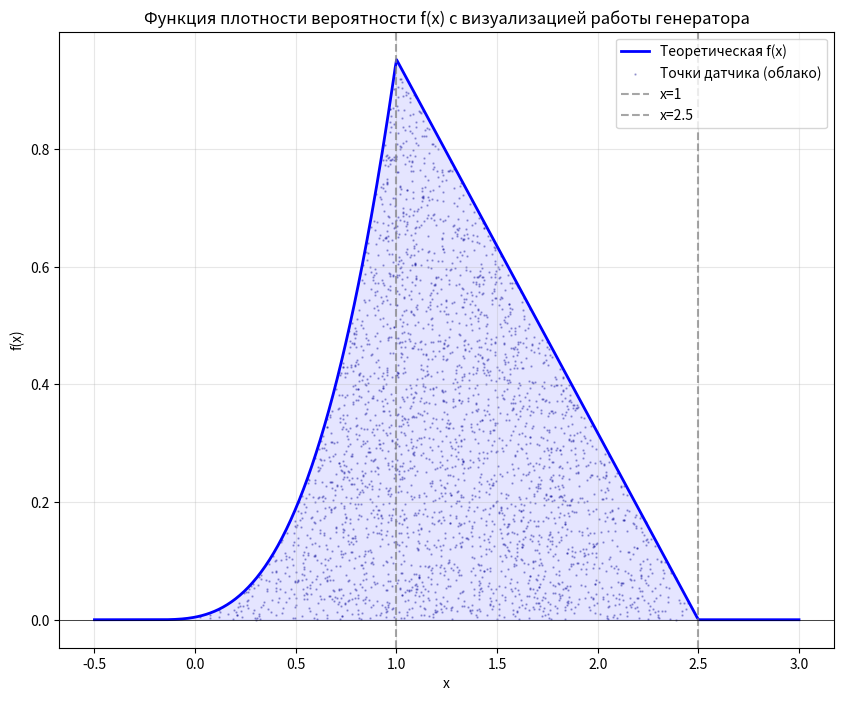
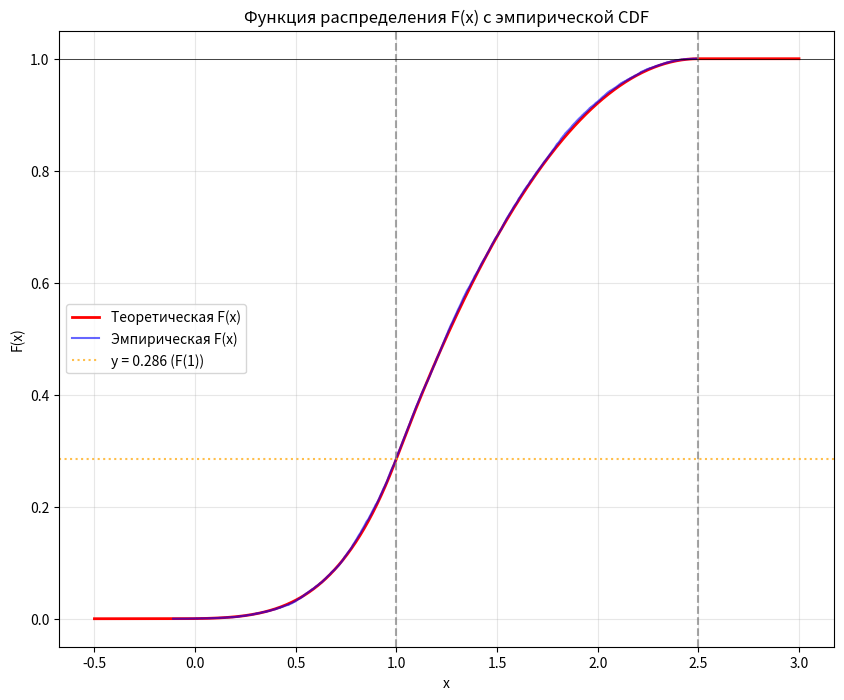
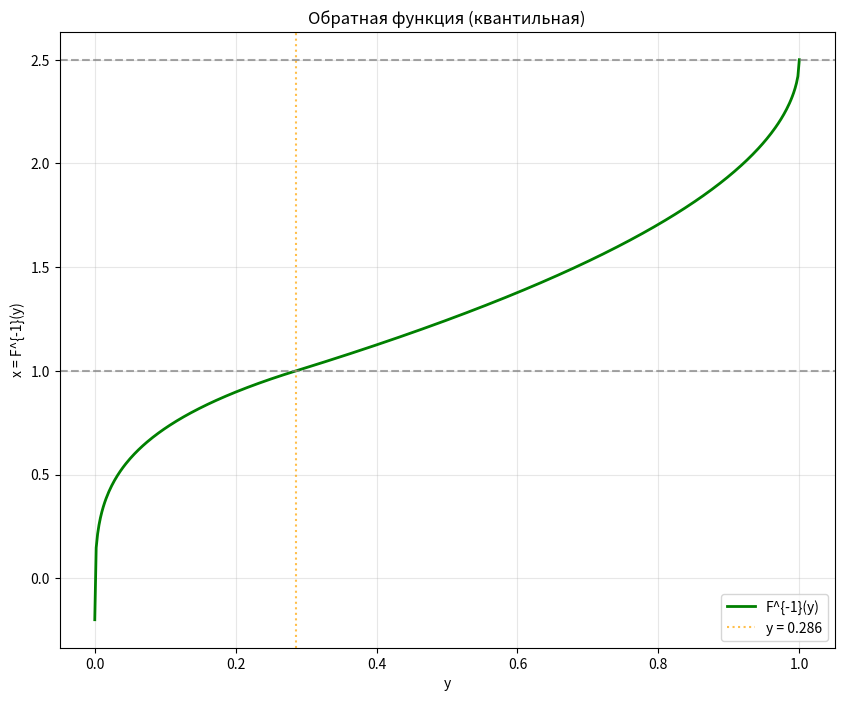
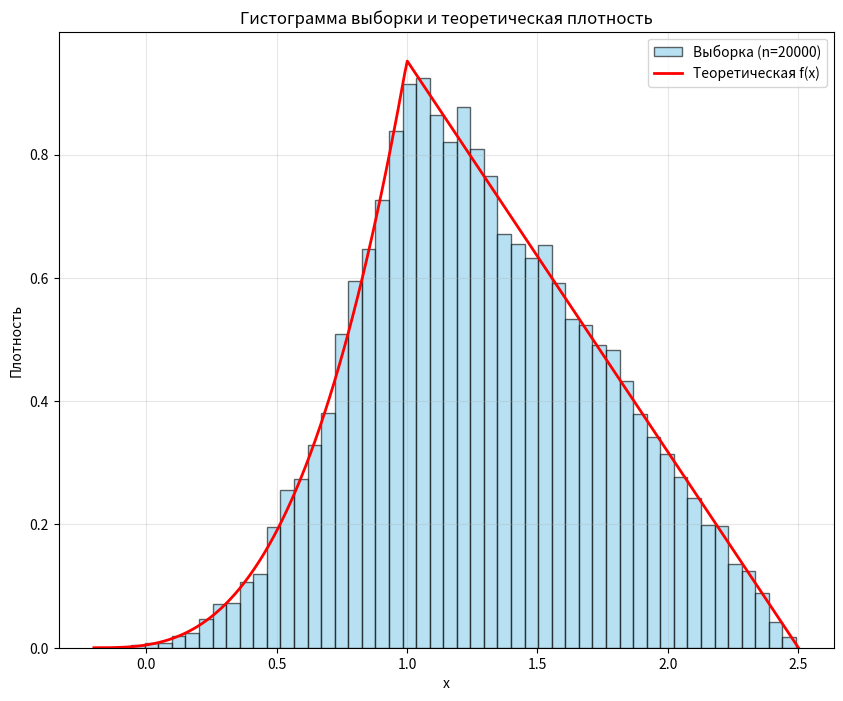
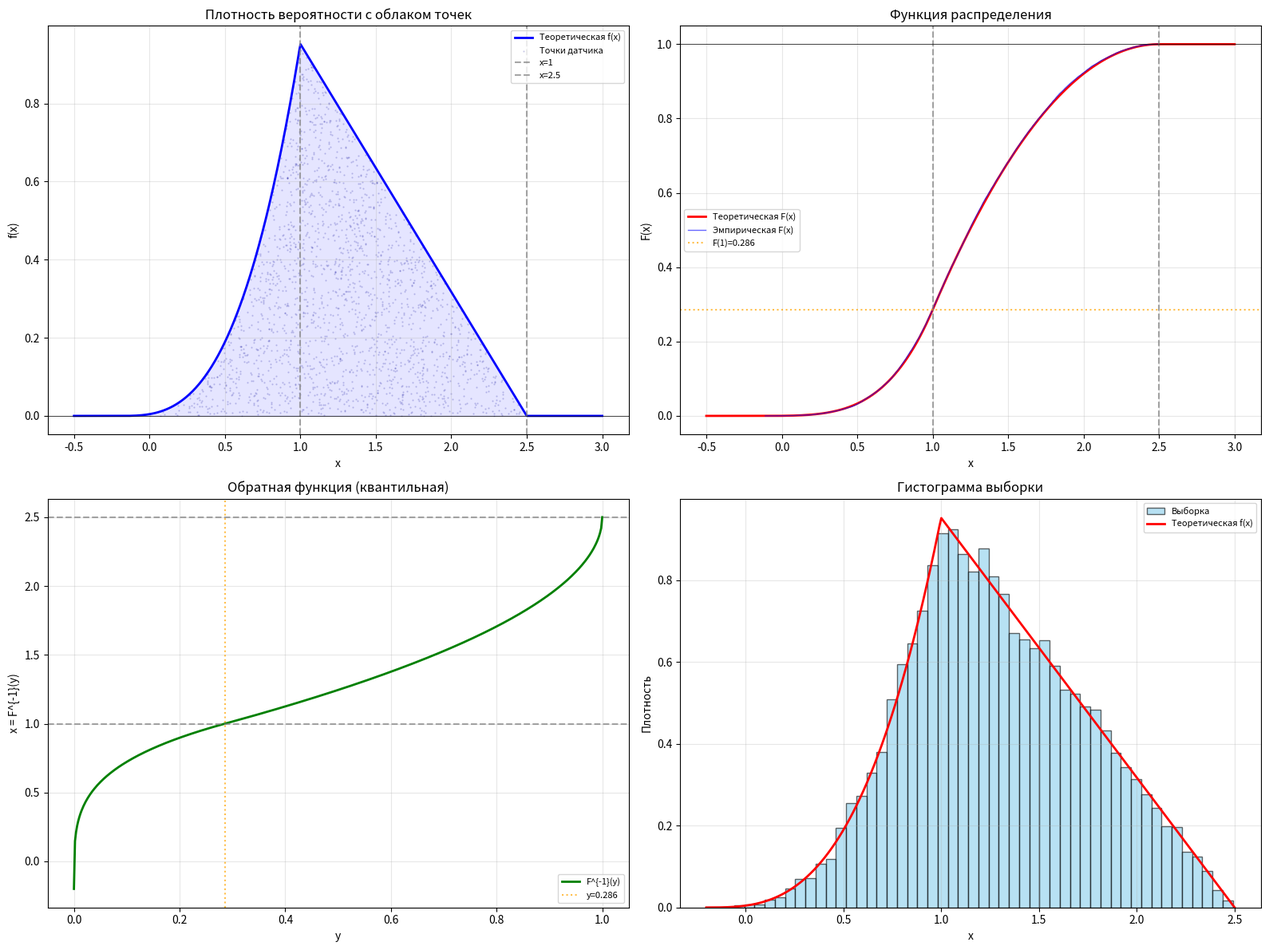

The script that saved these images, in order:
import math
import random
import matplotlib.pyplot as plt

# Параметры
a = 625 / 1134
b = 40 / 63
F1 = 2 / 7  # F(1)

# Часть 1: Функция плотности вероятности (PDF)
def f_pdf(x):
    if x < -0.2:
        return 0.0
    elif x <= 1.0:
        return a * (x + 0.2)**3
    elif x < 2.5:
        return b * (2.5 - x)
    else:
        return 0.0

# Часть 2: Функция распределения (CDF)
def F_cdf(x):
    if x <= -0.2:
        return 0.0
    elif x <= 1.0:
        return (a / 4) * (x + 0.2)**4
    elif x < 2.5:
        return (2/63) * (-10*x**2 + 50*x - 31)
    else:
        return 1.0

# Часть 3: Обратная функция (квантильная)
def F_inv(y):
    if y < 0.0:
        return -0.2
    elif y <= F1:
        # Первый участок: корень 4-й степени
        return ((4536 / 625) * y)**(1/4) - 0.2
    elif y <= 1.0:
        # Второй участок
        return (25 - 3 * math.sqrt(35 * (1 - y))) / 10
    else:
        return 2.5

# Часть 4: Генератор случайных чисел
def generate_samples(n_samples):
    """Генерирует выборку методом обратного преобразования"""
    samples = []
    for _ in range(n_samples):
        u = random.random()  # равномерное число от 0 до 1
        samples.append(F_inv(u))
    return samples

# Вспомогательные функции для создания массивов для графиков
def linspace(start, stop, num):
    """Создает массив из num точек между start и stop"""
    if num == 1:
        return [start]
    step = (stop - start) / (num - 1)
    return [start + i * step for i in range(num)]

def vectorize_func(func):
    """Создает векторизованную версию функции"""
    def vectorized(x_list):
        if isinstance(x_list, (list, tuple)):
            return [func(x) for x in x_list]
        else:
            return func(x_list)
    return vectorized

# Создаем векторизованные версии функций для графиков
f_pdf_vec = vectorize_func(f_pdf)
F_cdf_vec = vectorize_func(F_cdf)
F_inv_vec = vectorize_func(F_inv)

# Генерируем выборку для всех графиков
n_samples = 20000
samples = generate_samples(n_samples)
print(f"Сгенерировано {n_samples} значений")

# --- Создание отдельных графиков и сохранение в файлы ---

# 1. График плотности вероятности с облаком точек
plt.figure(figsize=(10, 8))
x_vals = linspace(-0.5, 3.0, 500)
y_vals = f_pdf_vec(x_vals)
plt.plot(x_vals, y_vals, 'b-', linewidth=2, label='Теоретическая f(x)')

# Облако точек для визуализации плотности (берем 3000 точек для наглядности)
n_scatter = min(3000, len(samples))
scatter_indices = random.sample(range(len(samples)), n_scatter)
scatter_x = [samples[i] for i in scatter_indices]
scatter_y = [random.uniform(0, f_pdf(x)) for x in scatter_x]
plt.scatter(scatter_x, scatter_y, color='darkblue', s=0.5, alpha=0.3, 
            label='Точки датчика (облако)', rasterized=True)

plt.axvline(x=1.0, color='gray', linestyle='--', alpha=0.7, label='x=1')
plt.axvline(x=2.5, color='gray', linestyle='--', alpha=0.7, label='x=2.5')
plt.axhline(y=0, color='black', linewidth=0.5)

# Заливка под кривой
fill_x = [x for x in x_vals if -0.2 <= x <= 2.5]
fill_y = [f_pdf(x) for x in fill_x]
plt.fill_between(fill_x, fill_y, alpha=0.1, color='blue')

plt.title('Функция плотности вероятности f(x) с визуализацией работы генератора')
plt.xlabel('x')
plt.ylabel('f(x)')
plt.legend(loc='upper right')
plt.grid(True, alpha=0.3)
plt.savefig('plot_pdf_with_cloud.png', dpi=300, bbox_inches='tight')
plt.close()
print("Сохранен файл: plot_pdf_with_cloud.png")

# 2. График функции распределения с эмпирической CDF
plt.figure(figsize=(10, 8))
x_vals = linspace(-0.5, 3.0, 500)
y_vals = F_cdf_vec(x_vals)
plt.plot(x_vals, y_vals, 'r-', linewidth=2, label='Теоретическая F(x)')

# Эмпирическая функция распределения
sorted_samples = sorted(samples)
y_ecdf = [i / len(sorted_samples) for i in range(len(sorted_samples))]
plt.step(sorted_samples, y_ecdf, where='post', color='blue', alpha=0.6, 
         linewidth=1.5, label='Эмпирическая F(x)')

plt.axvline(x=1.0, color='gray', linestyle='--', alpha=0.7)
plt.axvline(x=2.5, color='gray', linestyle='--', alpha=0.7)
plt.axhline(y=F1, color='orange', linestyle=':', alpha=0.7, label=f'y = {F1:.3f} (F(1))')
plt.axhline(y=1.0, color='black', linestyle='-', linewidth=0.5)
plt.title('Функция распределения F(x) с эмпирической CDF')
plt.xlabel('x')
plt.ylabel('F(x)')
plt.legend()
plt.grid(True, alpha=0.3)
plt.savefig('plot_cdf_with_empirical.png', dpi=300, bbox_inches='tight')
plt.close()
print("Сохранен файл: plot_cdf_with_empirical.png")

# 3. График обратной функции (квантили)
plt.figure(figsize=(10, 8))
y_vals = linspace(0, 1, 500)
x_vals = F_inv_vec(y_vals)
plt.plot(y_vals, x_vals, 'g-', linewidth=2, label='F^{-1}(y)')
plt.axvline(x=F1, color='orange', linestyle=':', alpha=0.7, label=f'y = {F1:.3f}')
plt.axhline(y=1.0, color='gray', linestyle='--', alpha=0.7)
plt.axhline(y=2.5, color='gray', linestyle='--', alpha=0.7)
plt.title('Обратная функция (квантильная)')
plt.xlabel('y')
plt.ylabel('x = F^{-1}(y)')
plt.legend()
plt.grid(True, alpha=0.3)
plt.savefig('plot_inv.png', dpi=300, bbox_inches='tight')
plt.close()
print("Сохранен файл: plot_inv.png")

# 4. Гистограмма выборки
plt.figure(figsize=(10, 8))
plt.hist(samples, bins=50, density=True, alpha=0.6, color='skyblue', 
         edgecolor='black', label='Выборка (n={})'.format(n_samples))
x_vals = linspace(-0.2, 2.5, 300)
y_vals = f_pdf_vec(x_vals)
plt.plot(x_vals, y_vals, 'r-', linewidth=2, label='Теоретическая f(x)')
plt.title('Гистограмма выборки и теоретическая плотность')
plt.xlabel('x')
plt.ylabel('Плотность')
plt.legend()
plt.grid(True, alpha=0.3)
plt.savefig('plot_histogram.png', dpi=300, bbox_inches='tight')
plt.close()
print("Сохранен файл: plot_histogram.png")

# 5. Сводный график с улучшениями
fig = plt.figure(figsize=(16, 12))

# 5.1 График плотности вероятности с облаком точек
ax1 = plt.subplot(2, 2, 1)
x_vals = linspace(-0.5, 3.0, 500)
y_vals = f_pdf_vec(x_vals)
ax1.plot(x_vals, y_vals, 'b-', linewidth=2, label='Теоретическая f(x)')

# Облако точек
n_scatter = min(2000, len(samples))
scatter_indices = random.sample(range(len(samples)), n_scatter)
scatter_x = [samples[i] for i in scatter_indices]
scatter_y = [random.uniform(0, f_pdf(x)) for x in scatter_x]
ax1.scatter(scatter_x, scatter_y, color='darkblue', s=0.3, alpha=0.2, 
            label='Точки датчика', rasterized=True)

ax1.axvline(x=1.0, color='gray', linestyle='--', alpha=0.7, label='x=1')
ax1.axvline(x=2.5, color='gray', linestyle='--', alpha=0.7, label='x=2.5')
ax1.axhline(y=0, color='black', linewidth=0.5)
fill_x = [x for x in x_vals if -0.2 <= x <= 2.5]
fill_y = [f_pdf(x) for x in fill_x]
ax1.fill_between(fill_x, fill_y, alpha=0.1, color='blue')
ax1.set_title('Плотность вероятности с облаком точек')
ax1.set_xlabel('x')
ax1.set_ylabel('f(x)')
ax1.legend(fontsize=8, loc='upper right')
ax1.grid(True, alpha=0.3)

# 5.2 График функции распределения с эмпирической CDF
ax2 = plt.subplot(2, 2, 2)
x_vals = linspace(-0.5, 3.0, 500)
y_vals = F_cdf_vec(x_vals)
ax2.plot(x_vals, y_vals, 'r-', linewidth=2, label='Теоретическая F(x)')

# Эмпирическая CDF
sorted_samples = sorted(samples)
y_ecdf = [i / len(sorted_samples) for i in range(len(sorted_samples))]
ax2.step(sorted_samples, y_ecdf, where='post', color='blue', alpha=0.6, 
         linewidth=1, label='Эмпирическая F(x)')

ax2.axvline(x=1.0, color='gray', linestyle='--', alpha=0.7)
ax2.axvline(x=2.5, color='gray', linestyle='--', alpha=0.7)
ax2.axhline(y=F1, color='orange', linestyle=':', alpha=0.7, label=f'F(1)={F1:.3f}')
ax2.axhline(y=1.0, color='black', linewidth=0.5)
ax2.set_title('Функция распределения')
ax2.set_xlabel('x')
ax2.set_ylabel('F(x)')
ax2.legend(fontsize=8)
ax2.grid(True, alpha=0.3)

# 5.3 График обратной функции
ax3 = plt.subplot(2, 2, 3)
y_vals = linspace(0, 1, 500)
x_vals = F_inv_vec(y_vals)
ax3.plot(y_vals, x_vals, 'g-', linewidth=2, label='F^{-1}(y)')
ax3.axvline(x=F1, color='orange', linestyle=':', alpha=0.7, label=f'y={F1:.3f}')
ax3.axhline(y=1.0, color='gray', linestyle='--', alpha=0.7)
ax3.axhline(y=2.5, color='gray', linestyle='--', alpha=0.7)
ax3.set_title('Обратная функция (квантильная)')
ax3.set_xlabel('y')
ax3.set_ylabel('x = F^{-1}(y)')
ax3.legend(fontsize=8)
ax3.grid(True, alpha=0.3)

# 5.4 Гистограмма выборки
ax4 = plt.subplot(2, 2, 4)
ax4.hist(samples, bins=50, density=True, alpha=0.6, color='skyblue', 
         edgecolor='black', label='Выборка')
x_vals = linspace(-0.2, 2.5, 300)
y_vals = f_pdf_vec(x_vals)
ax4.plot(x_vals, y_vals, 'r-', linewidth=2, label='Теоретическая f(x)')
ax4.set_title('Гистограмма выборки')
ax4.set_xlabel('x')
ax4.set_ylabel('Плотность')
ax4.legend(fontsize=8)
ax4.grid(True, alpha=0.3)

plt.tight_layout()
plt.savefig('plot_all_enhanced.png', dpi=300, bbox_inches='tight')
plt.close()
print("Сохранен файл: plot_all_enhanced.png")

# Статистика для выборки
def mean(arr):
    return sum(arr) / len(arr)

def variance(arr):
    m = mean(arr)
    return sum((x - m) ** 2 for x in arr) / len(arr)

def std_dev(arr):
    return math.sqrt(variance(arr))

def min_val(arr):
    return min(arr)

def max_val(arr):
    return max(arr)

# Вывод информации в консоль
print("\n" + "="*60)
print("РЕЗУЛЬТАТЫ РАСЧЕТОВ")
print("="*60)
print(f"Параметр a = {a:.6f} (дробь: {a})")
print(f"Параметр b = {b:.6f} (дробь: {b})")
print(f"F(1) = {F1:.6f} (дробь: {F1})")
print(f"\nПервые 20 сгенерированных значений:")
for i, val in enumerate(samples[:20], 1):
    print(f"{i:2d}: {val:.6f}")

print(f"\nСтатистика выборки (n={n_samples}):")
print(f"Минимум: {min_val(samples):.4f}")
print(f"Максимум: {max_val(samples):.4f}")
print(f"Среднее: {mean(samples):.4f}")
print(f"Стандартное отклонение: {std_dev(samples):.4f}")
print(f"Медиана: {sorted_samples[len(sorted_samples)//2]:.4f}")

# Проверка на соответствие F(1)
ecdf_at_1 = sum(1 for x in samples if x <= 1.0) / len(samples)
print(f"\nЭмпирическая F(1): {ecdf_at_1:.4f} (теоретическая: {F1:.4f})")
print(f"Разница: {abs(ecdf_at_1 - F1):.4f}")

print("\nВсе графики сохранены в текущую директорию:")
print("  - plot_pdf_with_cloud.png (плотность + облако точек)")
print("  - plot_cdf_with_empirical.png (CDF + эмпирическая CDF)")
print("  - plot_inv.png (обратная функция)")
print("  - plot_histogram.png (гистограмма)")
print("  - plot_all_enhanced.png (все графики вместе с улучшениями)")
